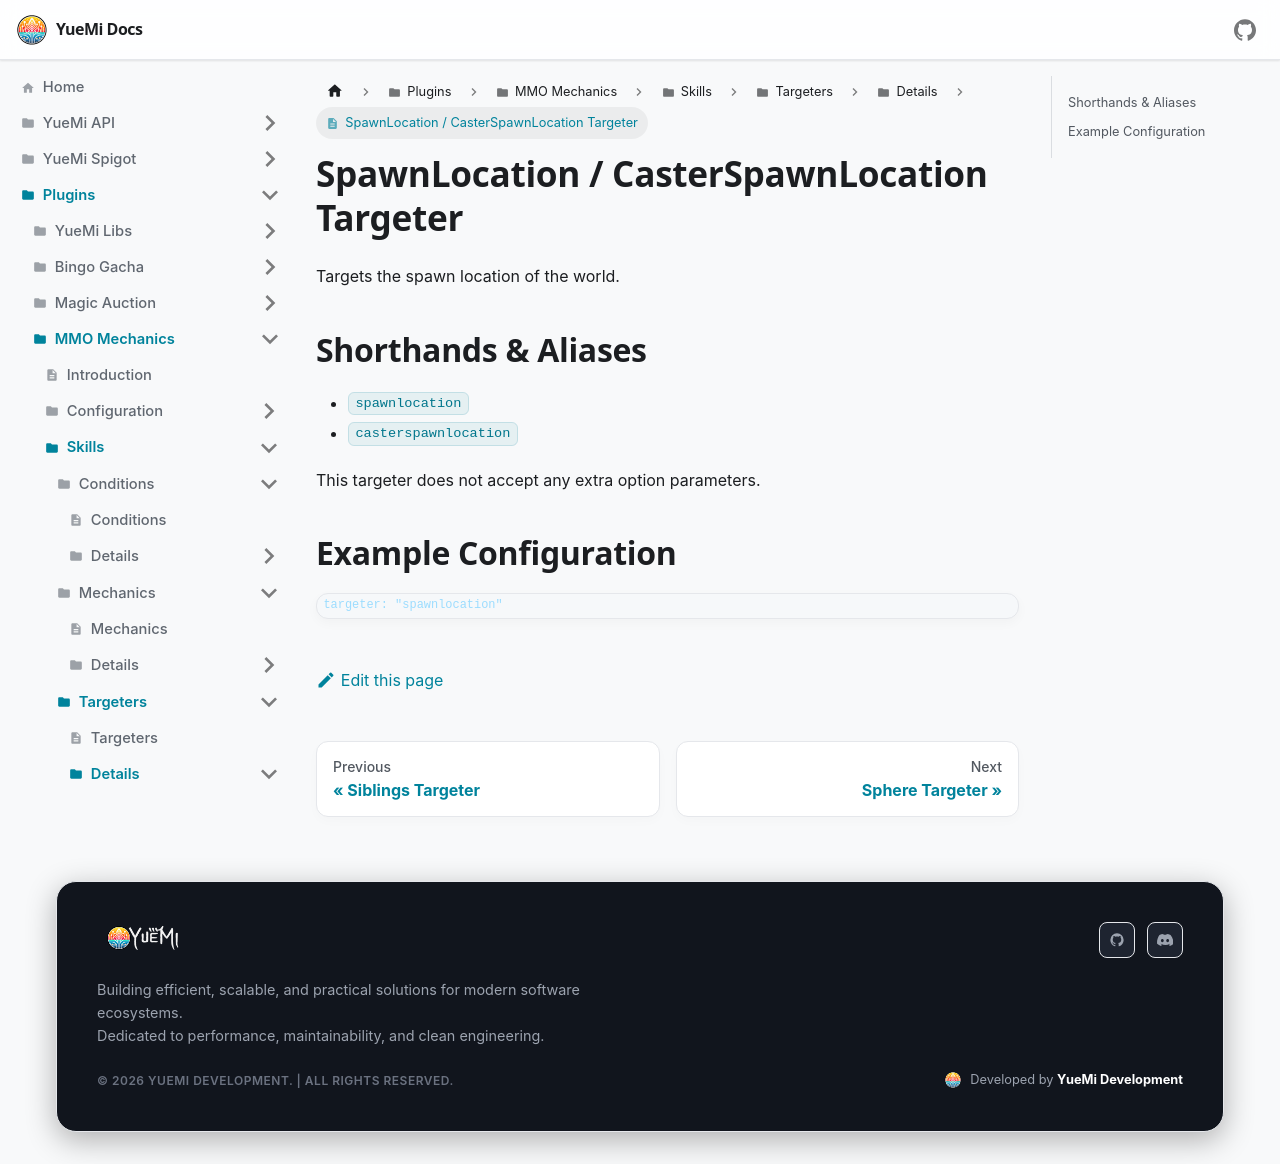

repository: YueMi-Development/YueMi-Docs · page: Plugins/MMO-Mechanics/skills/targeters/details/spawnlocation/index.html · generator: docusaurus

# SpawnLocation / CasterSpawnLocation Targeter

Targets the spawn location of the world.

## Shorthands & Aliases

- `spawnlocation`
- `casterspawnlocation`

This targeter does not accept any extra option parameters.

## Example Configuration

```json5
targeter: "spawnlocation"
```
